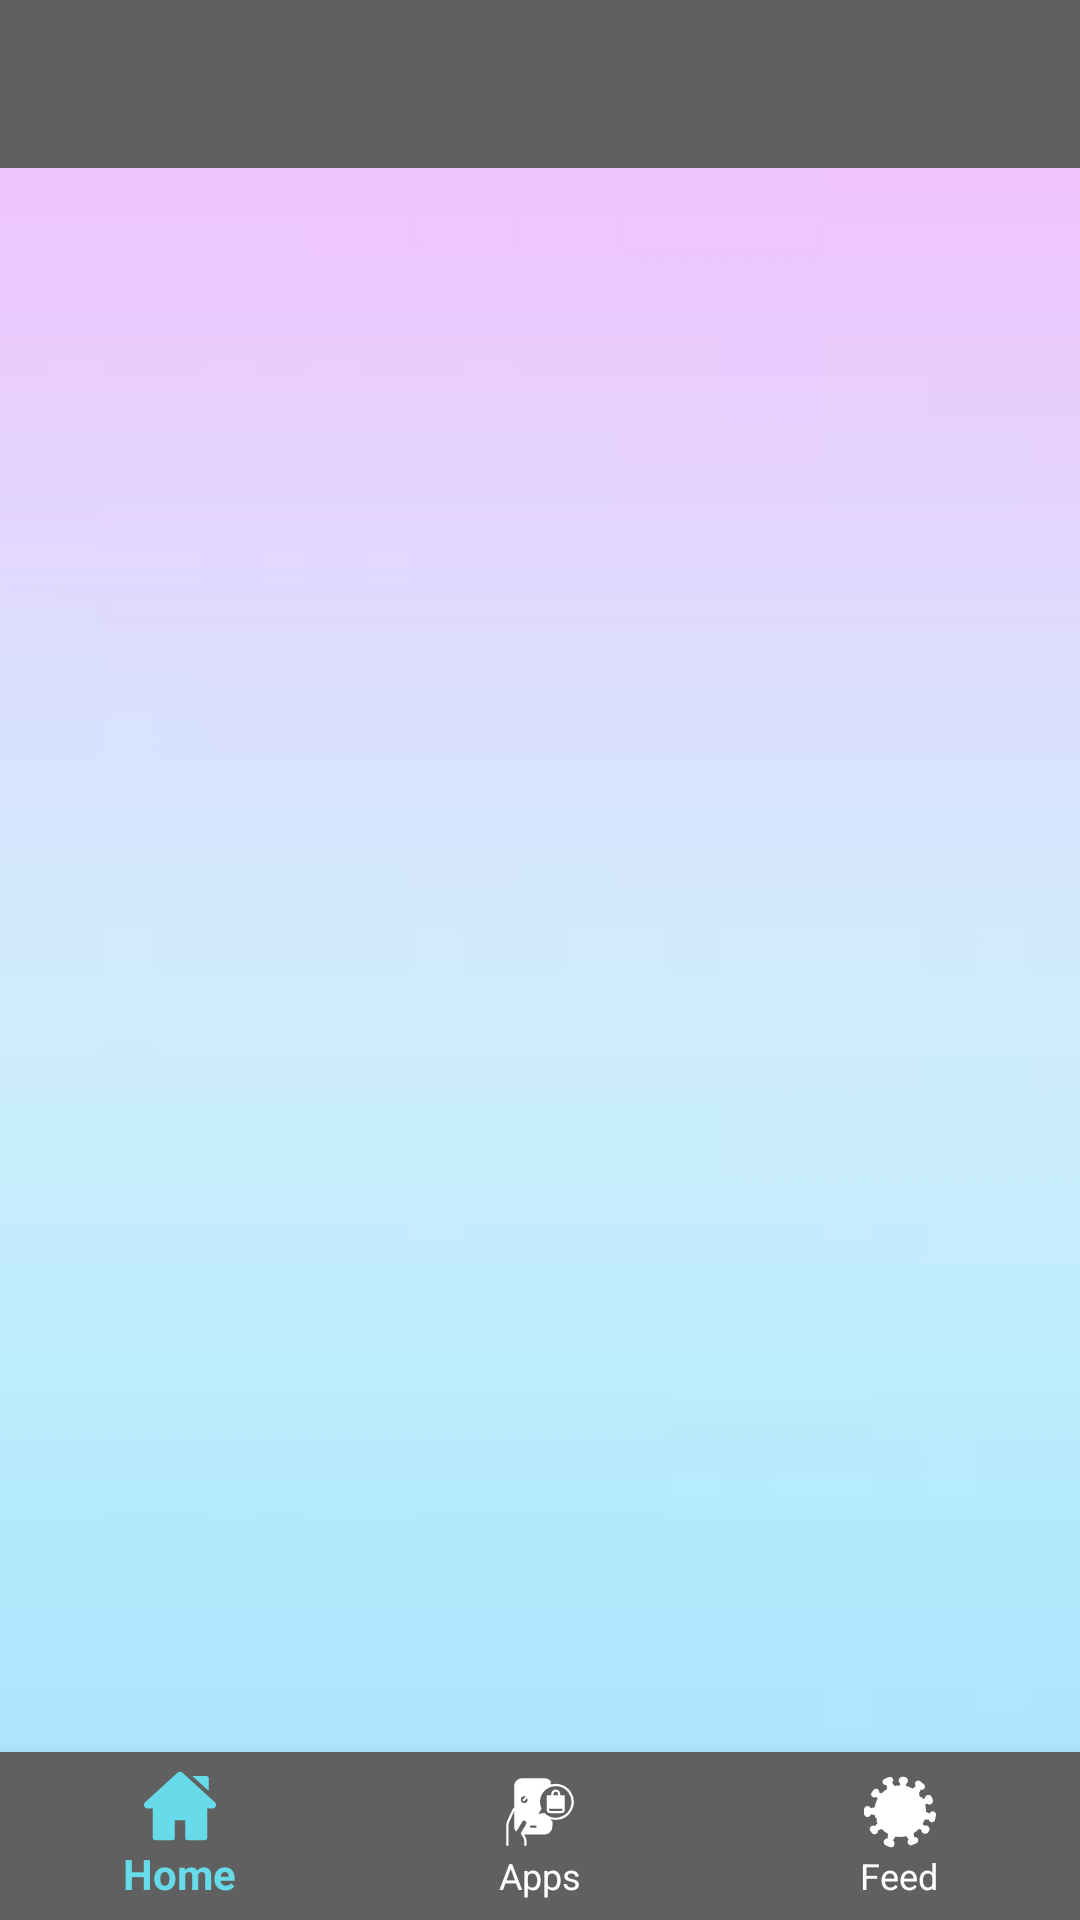

Produce the Android XML layout that renders to this screen, including the resource entries it uses.
<!-- AndroidManifest.xml: activity theme AppTheme -->
<!-- res/layout/activity_main.xml -->
<?xml version="1.0" encoding="utf-8"?>
<layout xmlns:android="http://schemas.android.com/apk/res/android"
    xmlns:app="http://schemas.android.com/apk/res-auto"
    xmlns:tools="http://schemas.android.com/tools">

    <androidx.constraintlayout.widget.ConstraintLayout
        android:layout_width="match_parent"
        android:layout_height="match_parent">

        <androidx.appcompat.widget.Toolbar
            android:id="@+id/toolbar"
            android:layout_width="match_parent"
            android:layout_height="?attr/actionBarSize"
            app:contentInsetStartWithNavigation="0dp"
            app:layout_constraintEnd_toEndOf="parent"
            app:layout_constraintStart_toStartOf="parent"
            app:layout_constraintTop_toTopOf="parent">

            <TextView
                android:id="@+id/tv_title"
                android:layout_width="match_parent"
                android:layout_height="match_parent"
                android:fontFamily="sans-serif-medium"
                android:gravity="center_vertical"
                android:textColor="@color/color_ffffff"
                android:textSize="@dimen/_17dp"
                tools:ignore="RelativeOverlap,SpUsage" />
        </androidx.appcompat.widget.Toolbar>

        <FrameLayout
            android:id="@+id/main_activity_container"
            android:layout_width="match_parent"
            android:layout_height="0dp"
            android:background="@drawable/background"
            app:layout_constraintBottom_toTopOf="@+id/bottom_navigation_view"
            app:layout_constraintTop_toBottomOf="@+id/toolbar" />

        <com.google.android.material.bottomnavigation.BottomNavigationView
            android:id="@+id/bottom_navigation_view"
            android:layout_width="match_parent"
            android:layout_height="?attr/actionBarSize"
            android:background="@color/color_606060"
            app:itemBackground="@color/color_606060"
            app:itemIconTint="@drawable/bottom_nav_item_selector"
            app:itemTextColor="@drawable/bottom_nav_item_selector"
            app:layout_constraintBottom_toBottomOf="parent"
            app:menu="@menu/bottom_navigation_item" />
    </androidx.constraintlayout.widget.ConstraintLayout>
</layout>
<!-- resources referenced by this layout -->
<resources>
  <color name="color_606060">#606060</color>
  <color name="color_ffffff">#FFFFFF</color>
  <dimen name="_17dp">15.3dp</dimen>
  <!-- drawable background: jpeg bitmap (drawable, 756 bytes) -->
  <!-- drawable bottom_nav_item_selector (drawable) -->
  <?xml version="1.0" encoding="utf-8"?>
  <selector xmlns:android="http://schemas.android.com/apk/res/android">
      <item android:state_checked="true" android:color="@color/color_68DBEA" />
      <item android:color="@color/color_ffffff"  />
  </selector>
  <style name="AppTheme" parent="@style/Theme.AppCompat.DayNight.NoActionBar">
          <item name="colorPrimary">@color/colorPrimary</item>
          <item name="colorPrimaryDark">@color/colorPrimaryDark</item>
          <item name="colorAccent">@color/colorAccent</item>
          <item name="android:colorAccent">@color/colorAccent</item>
          <item name="android:windowTranslucentStatus">false</item>
          <item name="android:windowBackground">@color/color_606060</item>
          <item name="android:textColorSecondary">@color/colorPrimary</item>
          <item name="android:windowFullscreen">false</item>
      </style>
  <color name="color_68DBEA">#68DBEA</color>
  <color name="colorPrimary">#91BEE8</color>
  <color name="colorPrimaryDark">#91BEE8</color>
  <color name="colorAccent">#91BEE8</color>
</resources>
